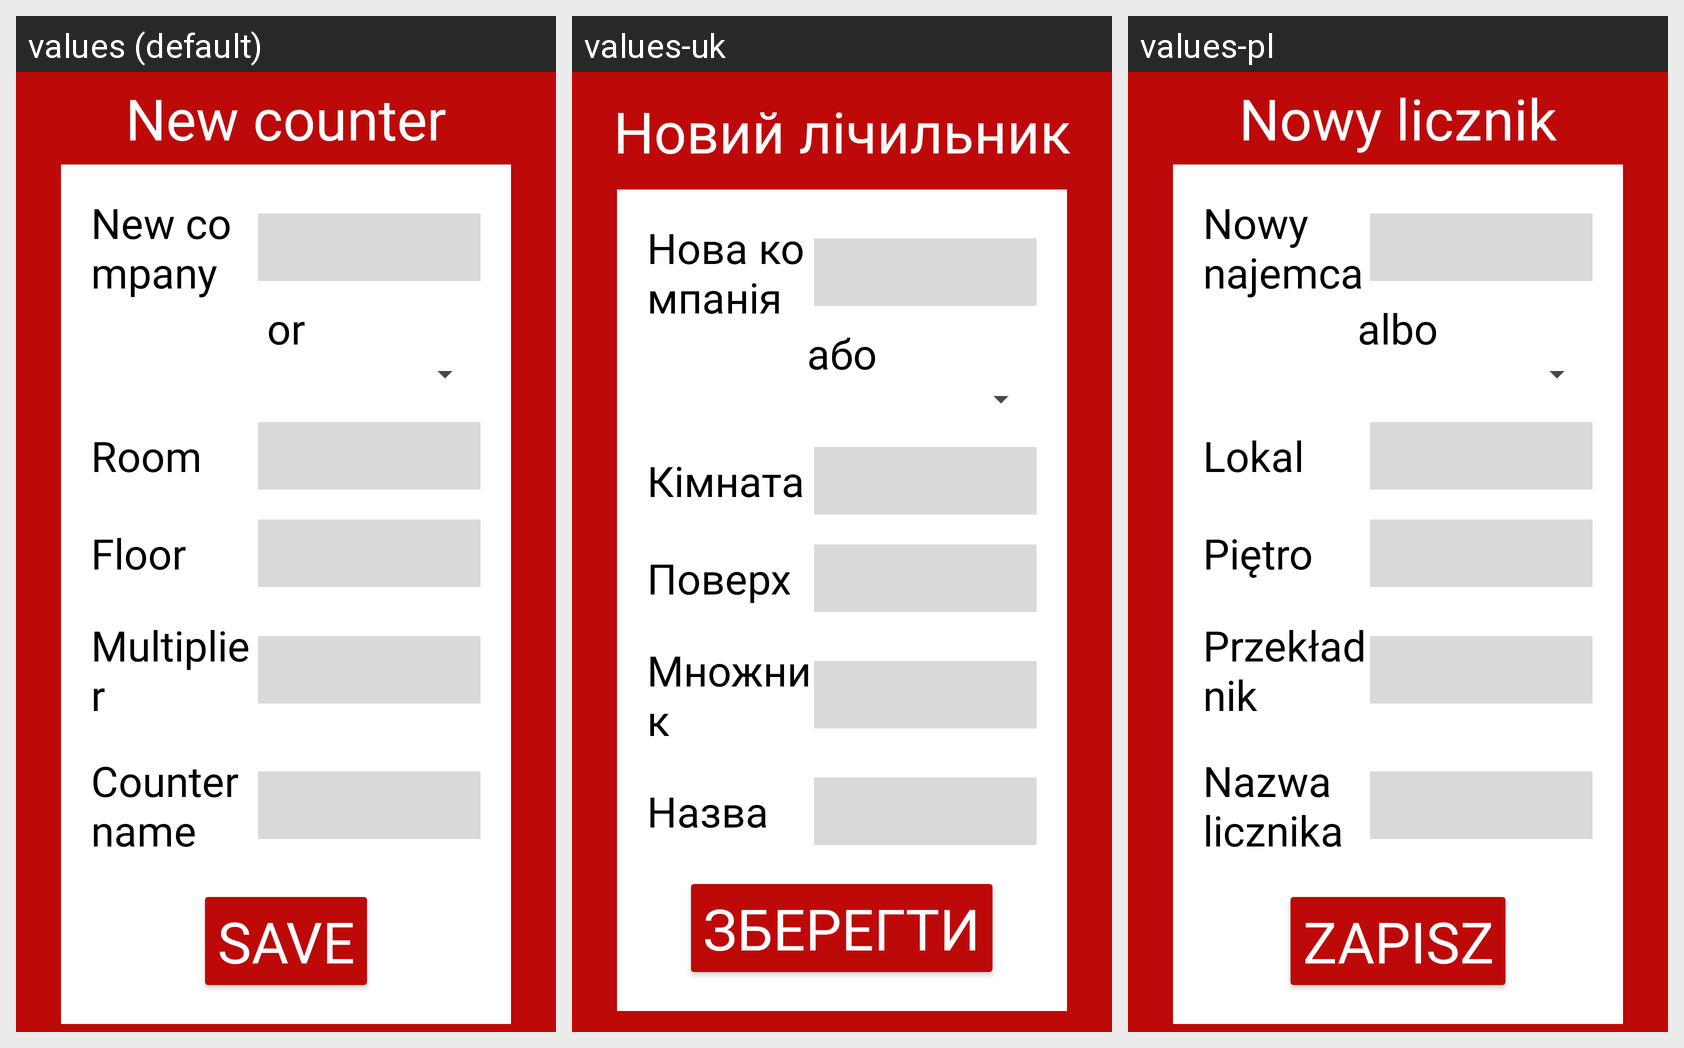

This grid shows one Android layout under several languages. Give, for every string resource on the screen, its name, the default text and each shown locale's text.
Android screen res/layout/activity_add_counter.xml rendered under 3 locales, left to right: values (default), values-uk, values-pl. Device: Nexus 5 (rendered at 1080×1920; each locale shown at half size, 540×960, under a caption strip naming it); theme Theme.SmartMeter.
Strings drawn on this screen, with the default value and each locale's value (text and hints the layout hard-codes, and strings that could not be matched under every locale, appear in the picture but are not listed):

title_newCounter
  values: New counter
  values-uk: Новий лічильник
  values-pl: Nowy licznik

title_new_company
  values: New company
  values-uk: Нова компанія
  values-pl: Nowy najemca

title_or
  values: or
  values-uk: або
  values-pl: albo

title_newRoom
  values: Room
  values-uk: Кімната
  values-pl: Lokal

title_newFloor
  values: Floor
  values-uk: Поверх
  values-pl: Piętro

title_newMultiplier
  values: Multiplier
  values-uk: Множник
  values-pl: Przekładnik

title_counter_name
  values: Counter name
  values-uk: Назва
  values-pl: Nazwa licznika

btn_save
  values: Save
  values-uk: Зберегти
  values-pl: Zapisz
